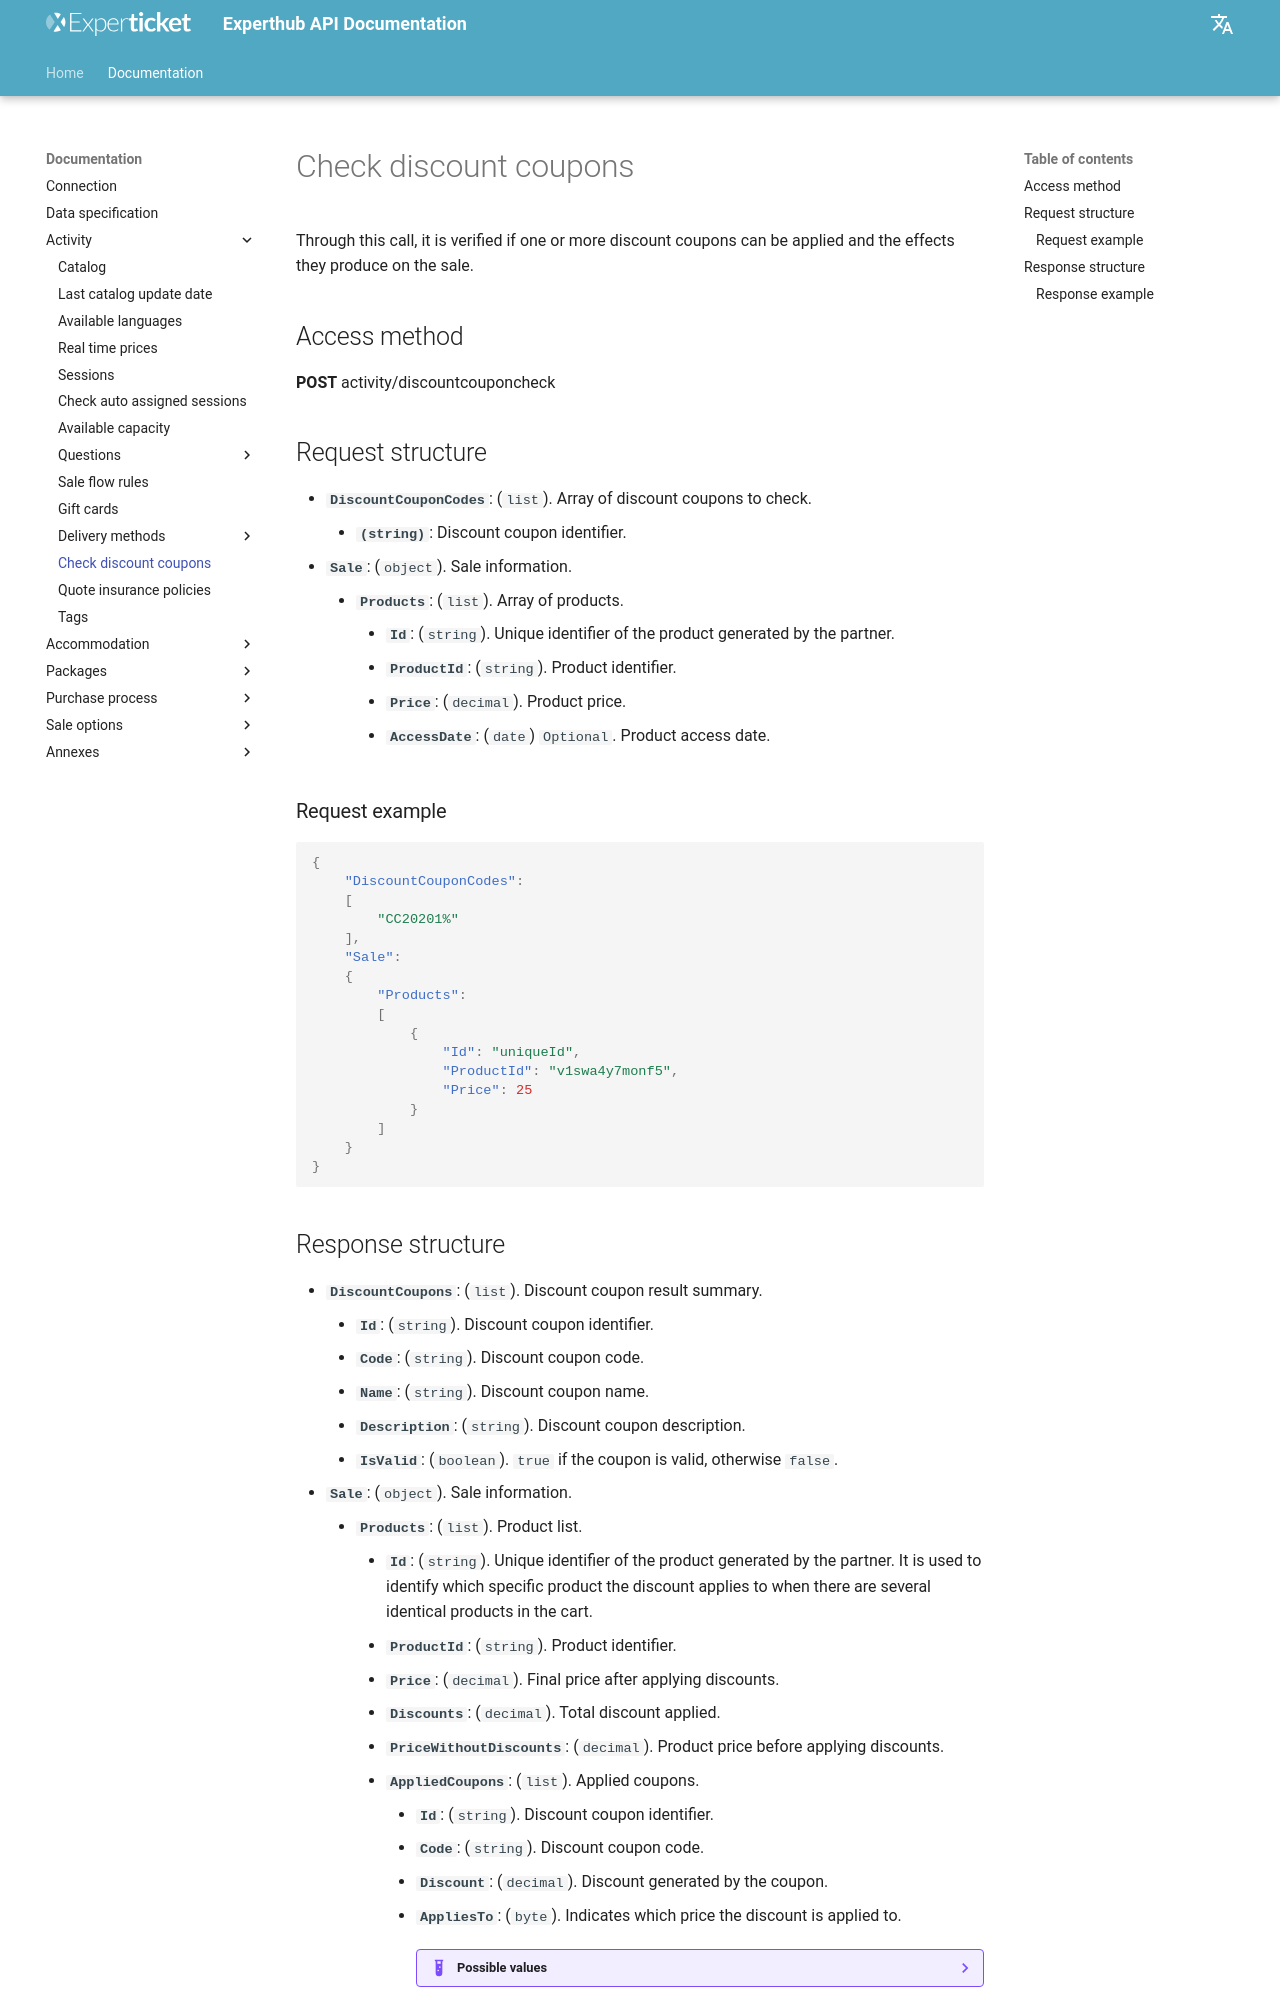

repository: Experticket/experthubApiDocs · page: en/docs/activity/checkDiscountCoupons/index.html · generator: mkdocs

# Check discount coupons

Through this call, it is verified if one or more discount coupons can be applied and the effects they produce on the sale.

## Access method

**POST** activity/discountcouponcheck

## Request structure

- **``DiscountCouponCodes``**: (``list``). Array of discount coupons to check.
    - **``(string)``**: Discount coupon identifier.
- **``Sale``**: (``object``). Sale information.
    - **``Products``**: (``list``). Array of products.
        - **``Id``**: (``string``). Unique identifier of the product generated by the partner.
        - **``ProductId``**: (``string``). Product identifier.
        - **``Price``**: (``decimal``). Product price.
        - **``AccessDate``**: (``date``) ``Optional``. Product access date.

### Request example

--8<-- "includes/examples/activity/checkDiscountCouponsQueryExamples.md"
